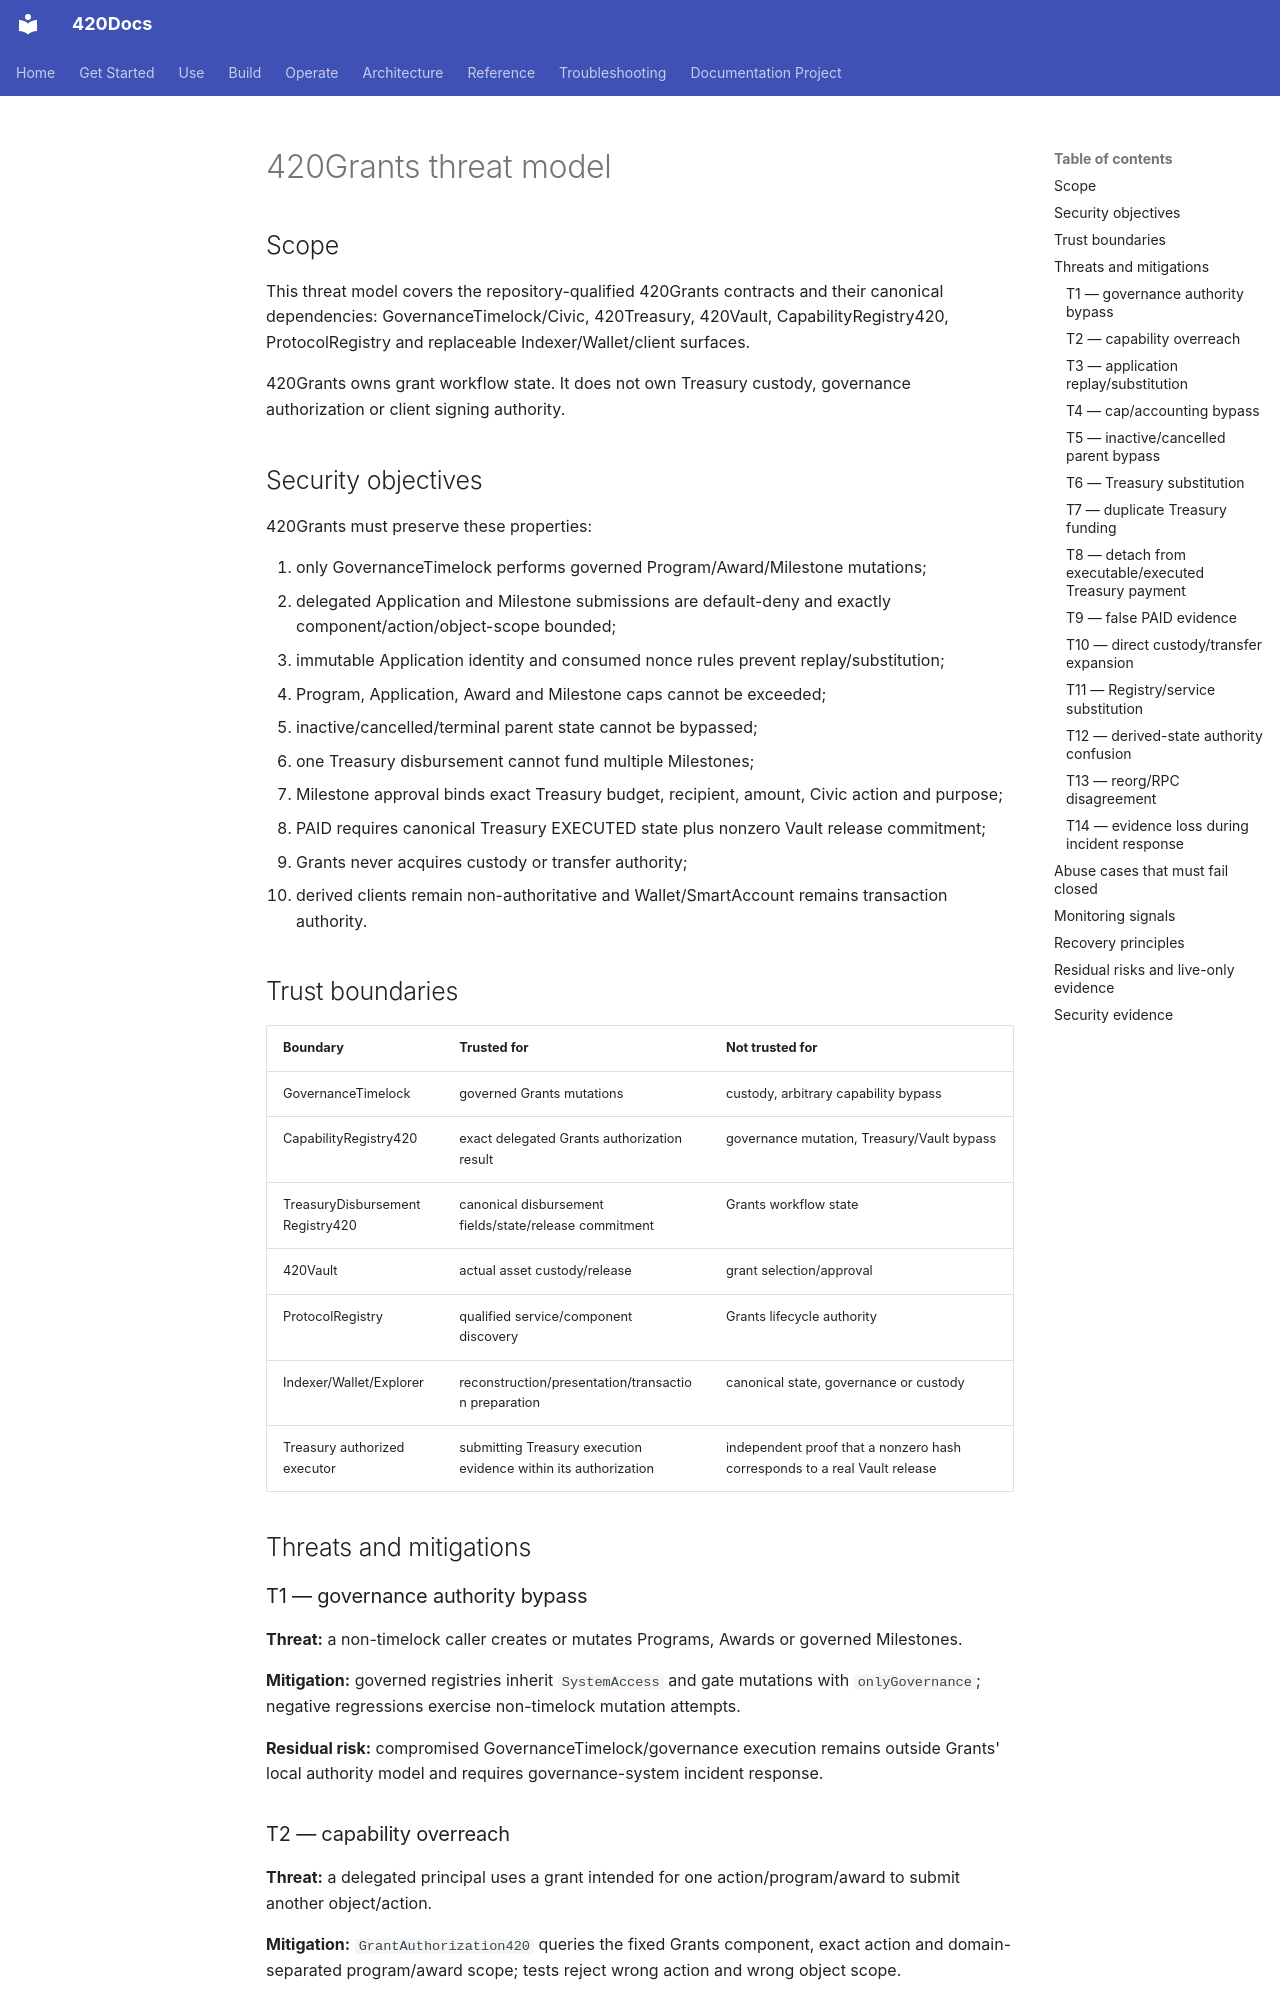

repository: abvhiael/420-integrated-v0.1 · page: apps/grants/threat-model/index.html · generator: mkdocs

---
title: 420Grants Threat Model
audience:
  - security
  - developer
  - operator
category: architecture
status: current
version: current
---

# 420Grants threat model

## Scope

This threat model covers the repository-qualified 420Grants contracts and their canonical dependencies: GovernanceTimelock/Civic, 420Treasury, 420Vault, CapabilityRegistry420, ProtocolRegistry and replaceable Indexer/Wallet/client surfaces.

420Grants owns grant workflow state. It does not own Treasury custody, governance authorization or client signing authority.

## Security objectives

420Grants must preserve these properties:

1. only GovernanceTimelock performs governed Program/Award/Milestone mutations;
2. delegated Application and Milestone submissions are default-deny and exactly component/action/object-scope bounded;
3. immutable Application identity and consumed nonce rules prevent replay/substitution;
4. Program, Application, Award and Milestone caps cannot be exceeded;
5. inactive/cancelled/terminal parent state cannot be bypassed;
6. one Treasury disbursement cannot fund multiple Milestones;
7. Milestone approval binds exact Treasury budget, recipient, amount, Civic action and purpose;
8. PAID requires canonical Treasury EXECUTED state plus nonzero Vault release commitment;
9. Grants never acquires custody or transfer authority;
10. derived clients remain non-authoritative and Wallet/SmartAccount remains transaction authority.

## Trust boundaries

| Boundary | Trusted for | Not trusted for |
| --- | --- | --- |
| GovernanceTimelock | governed Grants mutations | custody, arbitrary capability bypass |
| CapabilityRegistry420 | exact delegated Grants authorization result | governance mutation, Treasury/Vault bypass |
| TreasuryDisbursementRegistry420 | canonical disbursement fields/state/release commitment | Grants workflow state |
| 420Vault | actual asset custody/release | grant selection/approval |
| ProtocolRegistry | qualified service/component discovery | Grants lifecycle authority |
| Indexer/Wallet/Explorer | reconstruction/presentation/transaction preparation | canonical state, governance or custody |
| Treasury authorized executor | submitting Treasury execution evidence within its authorization | independent proof that a nonzero hash corresponds to a real Vault release |

## Threats and mitigations

### T1 — governance authority bypass

**Threat:** a non-timelock caller creates or mutates Programs, Awards or governed Milestones.

**Mitigation:** governed registries inherit `SystemAccess` and gate mutations with `onlyGovernance`; negative regressions exercise non-timelock mutation attempts.

**Residual risk:** compromised GovernanceTimelock/governance execution remains outside Grants' local authority model and requires governance-system incident response.
